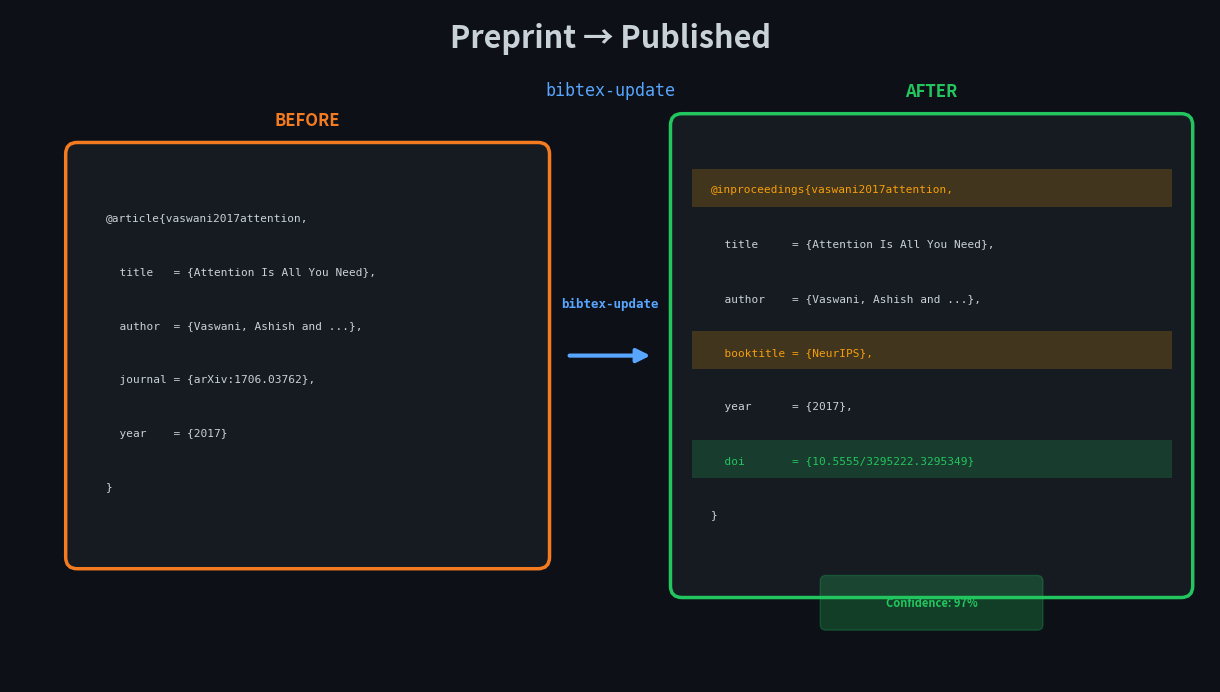

Recreate this plot in Python.
"""Create a lean animated GIF showing preprint → published transformation."""

import os

import matplotlib

matplotlib.use("Agg")
import matplotlib.patches as mpatches
import matplotlib.pyplot as plt
from matplotlib.animation import FuncAnimation, PillowWriter

# --- Config ---
FIG_W, FIG_H = 12, 6.75
DPI = 150
BG = "#0d1117"
TEXT = "#c9d1d9"
MUTED = "#484f58"
ORANGE = "#f47b20"
GREEN = "#22c55e"
AMBER = "#f59e0b"
BLUE = "#58a6ff"
CARD_BG = "#161b22"

BEFORE_LINES = [
    ("@article", "{vaswani2017attention,", False),
    ("  title", "   = {Attention Is All You Need},", False),
    ("  author", "  = {Vaswani, Ashish and ...},", False),
    ("  journal", " = {arXiv:1706.03762},", True),  # changed
    ("  year", "    = {2017}", False),
    ("}", "", False),
]

AFTER_LINES = [
    ("@inproceedings", "{vaswani2017attention,", True),  # changed
    ("  title", "     = {Attention Is All You Need},", False),
    ("  author", "    = {Vaswani, Ashish and ...},", False),
    ("  booktitle", " = {NeurIPS},", True),  # changed
    ("  year", "      = {2017},", False),
    ("  doi", "       = {10.5555/3295222.3295349}", True),  # new
    ("}", "", False),
]


def draw_card(ax, lines, x, y, w, h, border_color, label, label_color, show_highlights=False):
    rect = mpatches.FancyBboxPatch(
        (x, y),
        w,
        h,
        boxstyle="round,pad=0.12",
        facecolor=CARD_BG,
        edgecolor=border_color,
        linewidth=2.5,
        zorder=2,
    )
    ax.add_patch(rect)
    ax.text(
        x + w / 2,
        y + h + 0.25,
        label,
        fontsize=12,
        fontweight="bold",
        color=label_color,
        ha="center",
        va="bottom",
        zorder=3,
    )

    line_h = h / (len(lines) + 1.5)
    for i, (key, val, changed) in enumerate(lines):
        yy = y + h - (i + 1.2) * line_h
        color = TEXT
        if show_highlights and changed:
            # highlight bar
            bar = mpatches.Rectangle(
                (x + 0.1, yy - line_h * 0.3),
                w - 0.2,
                line_h * 0.7,
                facecolor=AMBER if "doi" not in key else GREEN,
                alpha=0.2,
                zorder=2,
            )
            ax.add_patch(bar)
            color = AMBER if "doi" not in key else GREEN
        ax.text(x + 0.3, yy, key + val, fontsize=8, fontfamily="monospace", color=color, va="center", zorder=3)


def draw_frame(fig, ax, state):
    """state: 0=before only, 1=arrow, 2=both+highlights, 3=both+confidence"""
    ax.clear()
    ax.set_xlim(-0.5, 12)
    ax.set_ylim(-0.5, 6.5)
    ax.set_facecolor(BG)
    fig.set_facecolor(BG)
    ax.set_aspect("equal")
    ax.axis("off")

    # Title
    ax.text(5.75, 6.1, "Preprint \u2192 Published", fontsize=22, fontweight="bold", color=TEXT, ha="center")
    ax.text(5.75, 5.6, "bibtex-update", fontsize=12, color=BLUE, ha="center", fontfamily="monospace")

    # Before card (always shown)
    draw_card(ax, BEFORE_LINES, 0.2, 0.8, 4.8, 4.2, ORANGE, "BEFORE", ORANGE)

    if state >= 1:
        # Arrow
        ax.annotate(
            "",
            xy=(6.2, 2.9),
            xytext=(5.3, 2.9),
            arrowprops={"arrowstyle": "-|>", "color": BLUE, "lw": 3, "mutation_scale": 20},
            zorder=5,
        )
        ax.text(
            5.75,
            3.4,
            "bibtex-update",
            fontsize=9,
            fontweight="bold",
            color=BLUE,
            ha="center",
            fontfamily="monospace",
            zorder=5,
        )

    if state >= 2:
        # After card
        draw_card(ax, AFTER_LINES, 6.5, 0.5, 5.2, 4.8, GREEN, "AFTER", GREEN, show_highlights=True)

    if state >= 3:
        # Confidence badge
        badge = mpatches.FancyBboxPatch(
            (8.0, 0.1),
            2.2,
            0.45,
            boxstyle="round,pad=0.06",
            facecolor=GREEN,
            edgecolor=GREEN,
            alpha=0.25,
            zorder=5,
        )
        ax.add_patch(badge)
        ax.text(
            9.1, 0.32, "Confidence: 97%", fontsize=8, fontweight="bold", color=GREEN, ha="center", va="center", zorder=6
        )


def main():
    fig, ax = plt.subplots(figsize=(FIG_W, FIG_H), dpi=DPI)
    plt.subplots_adjust(left=0, right=1, top=1, bottom=0)

    # ~30 frames at 5 FPS = 6 seconds
    states = [0] * 5 + [1] * 5 + [2] * 5 + [3] * 15  # hold final state longer

    def animate(i):
        draw_frame(fig, ax, states[i])

    anim = FuncAnimation(fig, animate, frames=len(states), interval=200)
    out = "./assets/before-after.gif"
    os.makedirs(os.path.dirname(out), exist_ok=True)
    print(f"Generating {len(states)} frames...")
    anim.save(out, writer=PillowWriter(fps=5), dpi=DPI)
    size_kb = os.path.getsize(out) / 1024
    print(f"Saved to {out} ({size_kb:.0f} KB)")
    plt.close()


if __name__ == "__main__":
    main()
